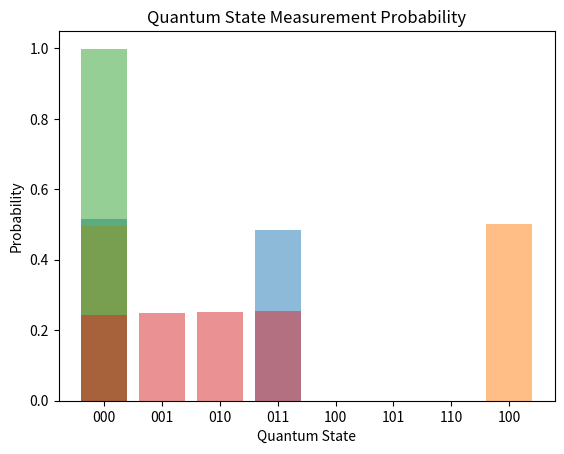

Recreate this plot in Python.
# -*- coding: utf-8 -*-
"""FYPProject4.ipynb

Automatically generated by Colaboratory.

Original file is located at
    https://colab.research.google.com/<link-removed>

**Initialization**
"""

import matplotlib.pyplot as plt
import numpy as np

"""General Initialization"""

def initialize(A,B,C,D,E,F,G,H):
  global a, b, c, d, e, f, g, h
  global psi
  #000
  a =np.sqrt(A)
  #001
  b = np.sqrt(B)
  #010
  c =np.sqrt(C)
  #011
  d = np.sqrt(D)
  #100
  e =np.sqrt(E)
  #101
  f = np.sqrt(F)
  #110
  g = np.sqrt(G)
  #111
  h =np.sqrt( H)
  #print(A,B,C,D,E,F,G,H)
  #print(a,b,c,d,e,f,g,h)
  
  

  psi = np.array([[a],[b],[c],[d],[e],[f],[g],[h]])
  #print(psi)

"""**The Hadamard** **Gate**"""

#Using Kronecker product to generate multiqubit Hadamard gates

H = (1/(np.sqrt(2))) * np.array([[1,1],[1,-1]])
#H = np.array([[1,1],[1,-1]])
I = np.identity(2,int)
H_I = np.kron(H,I)
I_H = np.kron(I,H)

H_I_I = np.kron(H_I,I)

I_H_I = np.kron(I_H,I)

I_I_H = np.kron(I,I_H)


#print("H_1 = \n",H_I_I)
#print("H_2 = \n",I_H_I)
#print("H_3 = \n",I_I_H)

"""**CNOT**"""

CNOT_23 = np.array([[1,0,0,0,0,0,0,0],[0,1,0,0,0,0,0,0],[0,0,0,1,0,0,0,0],[0,0,1,0,0,0,0,0],[0,0,0,0,1,0,0,0],[0,0,0,0,0,1,0,0],[0,0,0,0,0,0,0,1],[0,0,0,0,0,0,1,0]])

CNOT_21 = np.array([[1,0,0,0,0,0,0,0],[0,1,0,0,0,0,0,0],[0,0,0,0,0,0,1,0],[0,0,0,0,0,0,0,1],[0,0,0,0,1,0,0,0],[0,0,0,0,0,1,0,0],[0,0,1,0,0,0,0,0],[0,0,0,1,0,0,0,0]])

"""**Measurement**"""

def measurement(sampleSize):
  global aCounter
  global bCounter
  global cCounter
  global dCounter
  global eCounter
  global fCounter
  global gCounter
  global hCounter
  

  aCounter = 0
  bCounter = 0
  cCounter = 0
  dCounter = 0
  eCounter = 0
  fCounter = 0
  gCounter = 0
  hCounter = 0



  for i in range(1,sampleSize):
    r = np.random.uniform(0,1)
    
    q = (np.abs(a))**2
    if r < q:
      #print("000")
      aCounter += 1
      
    else:
      q = q + (np.abs(b))**2
      if r < q:
        #print("001")
        bCounter += 1
       
      else:
        q = q + (np.abs(c))**2
        if r < q:
          #print("010")
          cCounter += 1
         
        else:
          q = q + (np.abs(d))**2
          if r < q:
            #print("011")
            dCounter += 1
            
          else:
            q = q + (np.abs(e))**2
            if r < q:
              #print("100")
              eCounter += 1
           
            else:
              q = q + (np.abs(f))**2
              if r < q:
                #print("101")
                fCounter += 1
               
              else:
                q = q + (np.abs(g))**2
                if r < q:
                  #print("110")
                  gCounter += 1
                  
                else:
                  q = q + (np.abs(h))**2
                  if r < q:
                    #print("111")
                    hCounter += 1

def plotHist(sampleSize):

  histData = [aCounter/sampleSize, bCounter/sampleSize, cCounter/sampleSize, dCounter/sampleSize, eCounter/sampleSize, fCounter/sampleSize, gCounter/sampleSize, hCounter/sampleSize]
  objects = ('000', '001', '010', '011', '100', '101','110','100')
  y_pos = np.arange(len(histData))
  #plt.figure(figsize=(15,8))
  plt.xticks(y_pos, objects)
  plt.ylabel('Probability')
  plt.xlabel('Quantum State')
  plt.title('Quantum State Measurement Probability')
  plt.bar(y_pos, histData, align='center', alpha=0.5)

"""**FIG 6 A - Entangled State**"""

initialize(1,0,0,0,0,0,0,0)
psi_1 =  np.matmul(I_H_I,psi)
psi_new = np.matmul(CNOT_23,psi_1)


a = psi_new[0]
b = psi_new[1]
c = psi_new[2]
d = psi_new[3]
e = psi_new[4]
f = psi_new[5]
g = psi_new[6]
h = psi_new[7]


measurement(1000)
plotHist(1000)

"""**FIG 6 B - Cat State**"""

initialize(1,0,0,0,0,0,0,0)
psi_1 =  np.matmul(I_H_I,psi)
psi_2 = np.matmul(CNOT_23,psi_1)
psi_new = np.matmul(CNOT_21,psi_2)

print(a,b,c,d,e,f,g,h)
a = psi_new[0]
b = psi_new[1]
c = psi_new[2]
d = psi_new[3]
e = psi_new[4]
f = psi_new[5]
g = psi_new[6]
h = psi_new[7]
print(a,b,c,d,e,f,g,h)

measurement(1000)
plotHist(1000)

"""**FIG 6 C - Unobserved Superposition**"""

initialize(1,0,0,0,0,0,0,0)
psi_1 =  np.matmul(I_H_I,psi)
psi_new = np.matmul(I_H_I,psi_1)

print(a,b,c,d,e,f,g,h)
a = psi_new[0]
b = psi_new[1]
c = psi_new[2]
d = psi_new[3]
e = psi_new[4]
f = psi_new[5]
g = psi_new[6]
h = psi_new[7]
print(a,b,c,d,e,f,g,h)

measurement(1000)
plotHist(1000)

"""**FIG 6 D - Observed Superposition**"""

initialize(1,0,0,0,0,0,0,0)
psi_1 =  np.matmul(I_H_I,psi)
psi_2 = np.matmul(CNOT_23,psi_1)
psi_new = np.matmul(I_H_I,psi_2)

print(a,b,c,d,e,f,g,h)
a = psi_new[0]
b = psi_new[1]
c = psi_new[2]
d = psi_new[3]
e = psi_new[4]
f = psi_new[5]
g = psi_new[6]
h = psi_new[7]
print(a,b,c,d,e,f,g,h)

measurement(1000)
plotHist(1000)